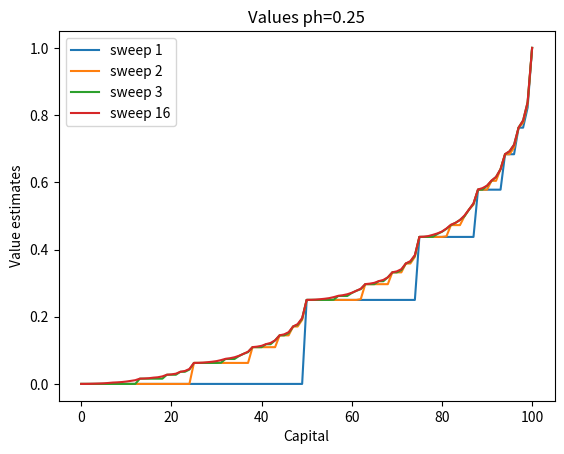
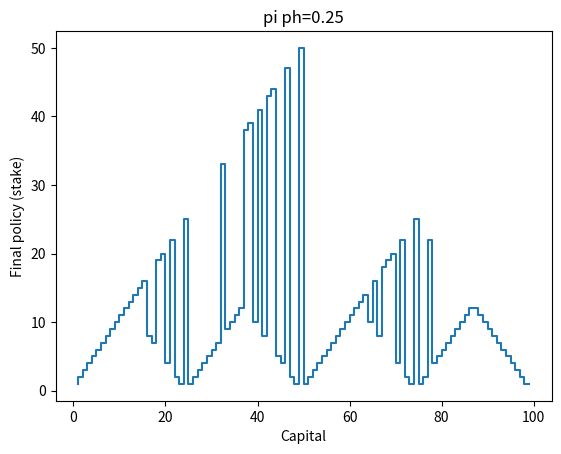
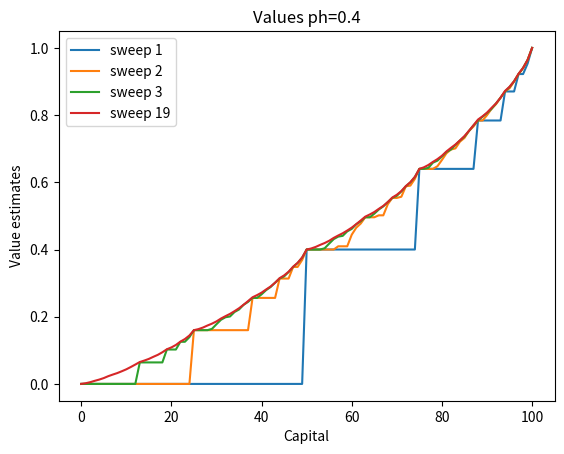
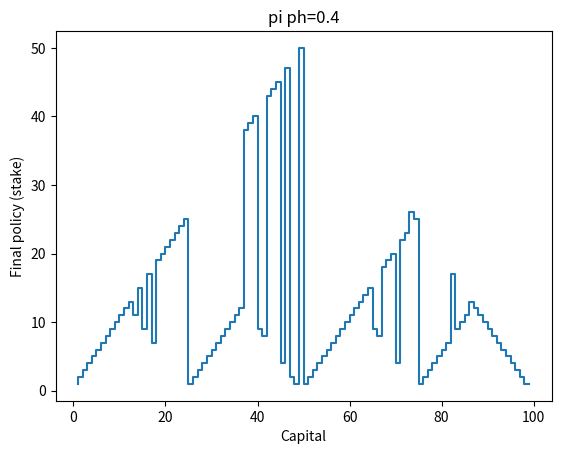
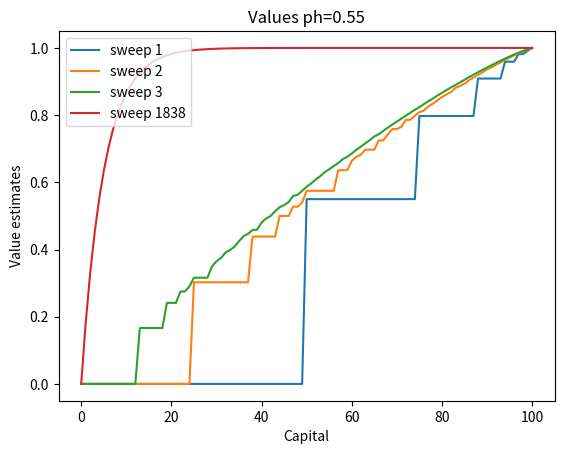
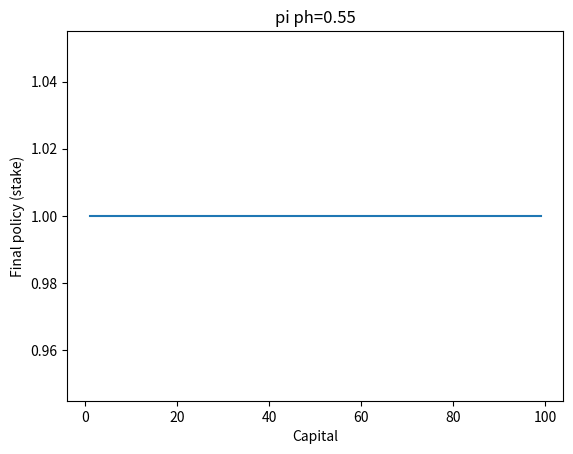

Write Python code to recreate these figures, in order.
# GAMBLER PROBLEM
#
# EXERCISE 4.9
#
# Implement value iteration for the gambler's problem and solve it for ph = 0.25 and ph = 0.55. In programming, you may
# find it convenient to introduce two dummy states corresponding to termination with capital of 0 and 100, giving them
# values of 0 and 1 respectively. Show your results graphically, as in Figure 4.3. Are your results stable as theta→0?

import numpy as np
import matplotlib.pyplot as plt

# A wrapper class for parameters of the algorithm
class Params:
    def __init__(self):
        # Money goal to reach
        self.max_money = 100

        # Possible values of probability of the coin coming up heads (winning the bet)
        self.p_hs = [0.25, 0.4, 0.55]

        # Small number determining the accuracy of policy evaluation's estimation
        self.theta = 10**-10

        # Discount
        self.gamma = 1

# A wrapper class for Value Iteration algorithm
class ValueIteration:
    def __init__(self, p_h, params):
        """
        :param p_h: probability of the coin coming up heads (winning the bet)
        :param params: the parameters instance
        """
        # Set up the ph value
        self.p_h = p_h

        # Set up parameters
        self.params = params

        # All possible states
        self.S = np.arange(1, self.params.max_money)

        # Value function
        self.V = np.zeros(self.params.max_money + 1)
        self.V[0] = 0
        self.V[self.params.max_money] = 1

        # List of value functions
        self.Vs = []

        # Policy function
        self.pi = None

        # Number of sweeps needed to complete the problem
        self.sweep_count = None

    def solve_problem(self):
        """
        Resolve Gambler Problem using Value Iteration
        """
        self.sweep_count = 0
        while True:
            delta = 0
            for s in self.S:
                v = self.V[s]
                self.V[s] = np.max([self.V_eval(s, a) for a in self.A(s)])
                delta = np.maximum(delta, abs(v - self.V[s]))
            if self.sweep_count < 3:
                self.Vs.append(self.V.copy())
            self.sweep_count += 1
            if delta < self.params.theta:
                break
        print('Sweeps needed:', self.sweep_count)
        self.Vs.append(self.V.copy())
        self.pi = [self.A(s)[np.argmax([self.V_eval(s, a) for a in self.A(s)])] for s in self.S]

    def A(self, s):
        """
        Get all possible actions given a state
        :param s: state
        :return: possible actions
        """
        # All possible actions
        return np.arange(1, np.minimum(s, self.params.max_money - s) + 1)

    def V_eval(self, s, a):
        """
        Compute value given a state and an action for the state following the formula:
        sum over all s',r of p(s',r|s, a)[r + gamma*V(s')]
        :param s: state
        :param a: action
        :return: value
        """
        return self.params.gamma * self.V[s + a] * self.p_h + self.params.gamma * self.V[s - a] * (1 - self.p_h)

    def print_Vs(self):
        """
        Print values for the first three sweeps and for the last one
        """
        plt.figure()
        plt.plot(self.Vs[0], label='sweep 1')
        plt.plot(self.Vs[1], label='sweep 2')
        plt.plot(self.Vs[2], label='sweep 3')
        plt.plot(self.Vs[3], label='sweep {}'.format(self.sweep_count))
        plt.legend(loc='upper left')
        plt.xlabel('Capital')
        plt.ylabel('Value estimates')
        plt.title('Values ph={}'.format(self.p_h))

    def print_pi(self):
        """
        Print policy
        """
        plt.figure()
        plt.step(self.S, self.pi)
        plt.xlabel('Capital')
        plt.ylabel('Final policy (stake)')
        plt.title('pi ph={}'.format(self.p_h))


def exercise4_9():
    # Set up parameters
    params = Params()

    for p_h in params.p_hs:
        print('Problem with ph:', p_h)

        # Set up the algorithm
        policy_iteration = ValueIteration(p_h, params)

        # Solve the problem
        policy_iteration.solve_problem()

        # Show results
        policy_iteration.print_Vs()
        policy_iteration.print_pi()

exercise4_9()
plt.show()